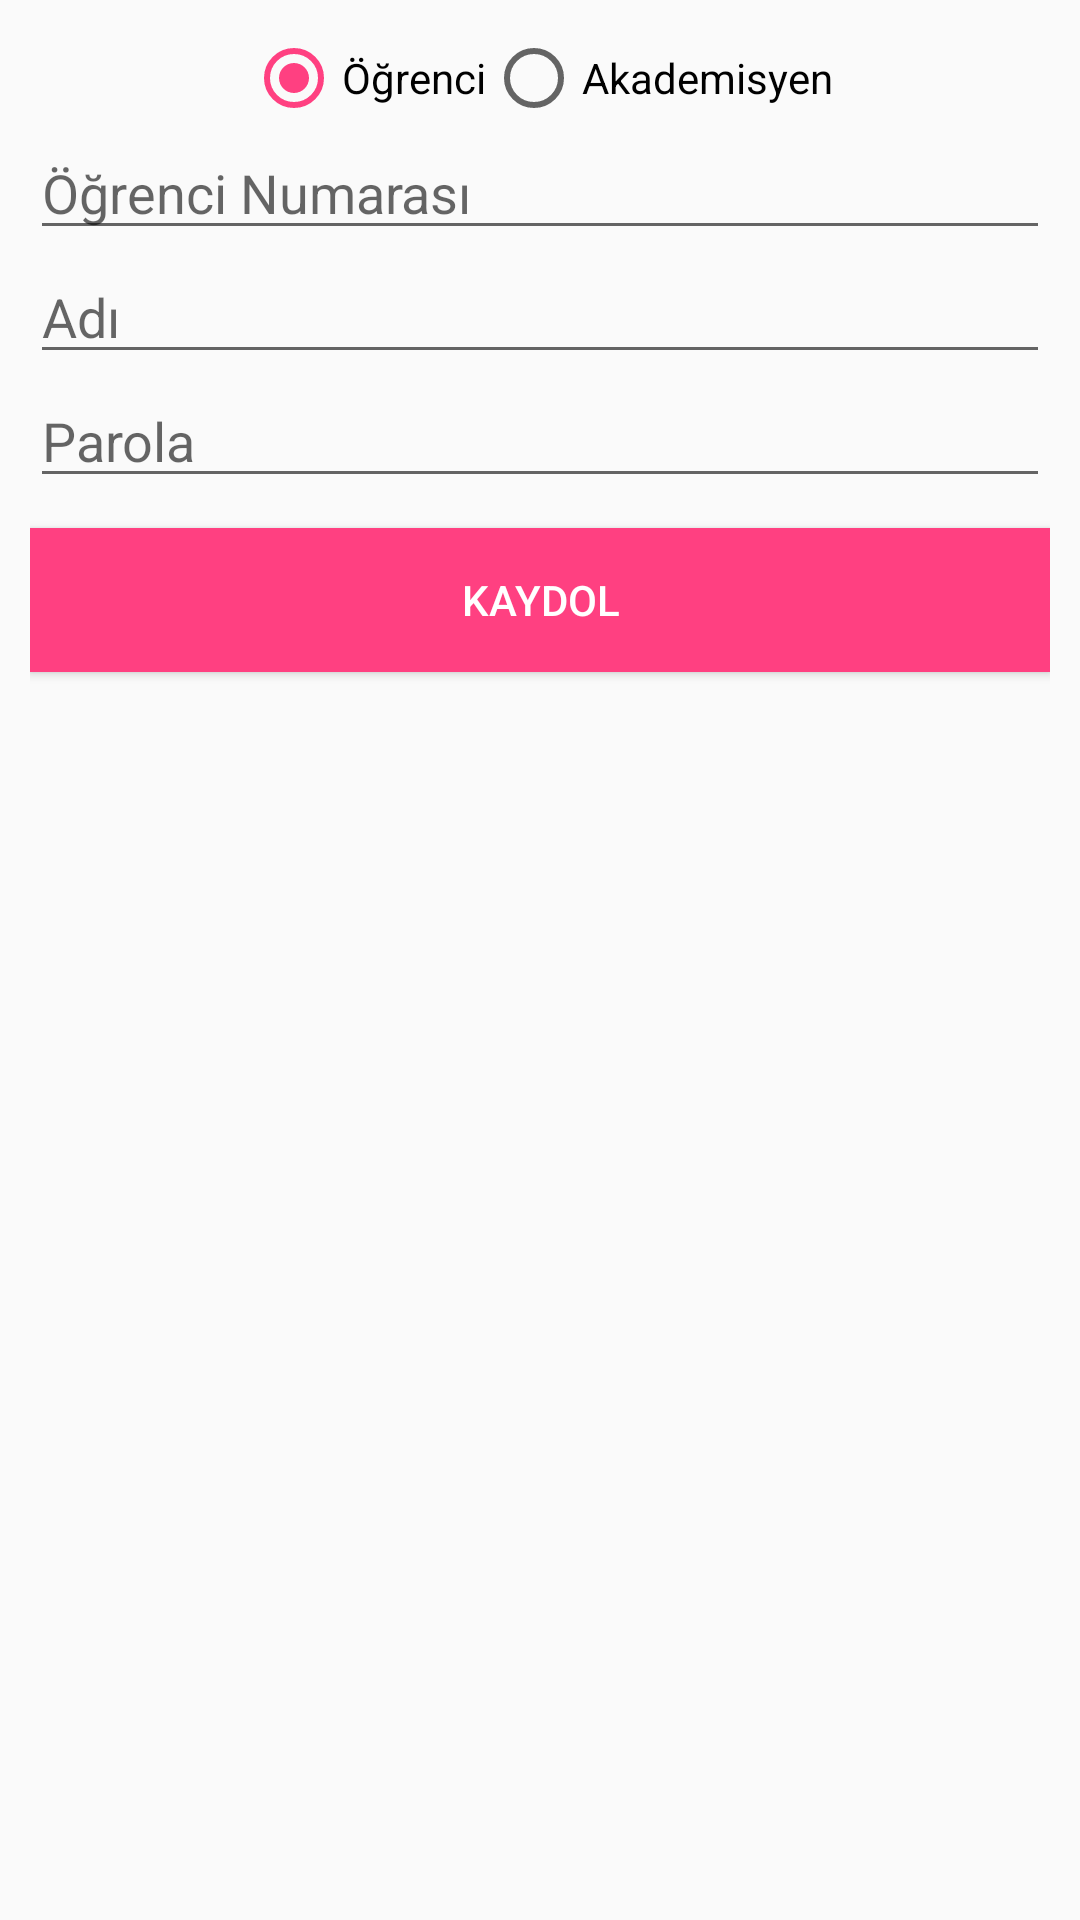

Layout XML and referenced resources for this Android screen:
<!-- AndroidManifest.xml: application theme AppTheme -->
<!-- res/layout/activity_kaydol.xml -->
<?xml version="1.0" encoding="utf-8"?>
<LinearLayout xmlns:android="http://schemas.android.com/apk/res/android"
    android:layout_width="match_parent"
    android:layout_height="match_parent"
    android:orientation="vertical"
    android:padding="10dp">

    <RadioGroup
        android:layout_width="wrap_content"
        android:layout_height="wrap_content"
        android:layout_gravity="center"
        android:orientation="horizontal">

        <RadioButton
            android:id="@+id/rbOgrenci"
            android:layout_width="wrap_content"
            android:layout_height="wrap_content"
            android:checked="true"
            android:text="Öğrenci" />

        <RadioButton
            android:id="@+id/rbAkademisyen"
            android:layout_width="wrap_content"
            android:layout_height="wrap_content"
            android:text="Akademisyen" />
    </RadioGroup>

    <EditText
        android:id="@+id/etOgrenciNo"
        android:layout_width="match_parent"
        android:layout_height="wrap_content"
        android:hint="Öğrenci Numarası" />

    <EditText
        android:id="@+id/etAdi"
        android:layout_width="match_parent"
        android:layout_height="wrap_content"
        android:hint="Adı" />

    <EditText
        android:id="@+id/etParola"
        android:layout_width="match_parent"
        android:layout_height="wrap_content"
        android:hint="Parola"
        android:inputType="textPassword" />

    <android.support.v7.widget.AppCompatButton
        android:id="@+id/btnKaydol"
        android:layout_width="fill_parent"
        android:layout_height="wrap_content"
        android:layout_marginBottom="10dp"
        android:layout_marginTop="10dp"
        android:background="@color/colorAccent"
        android:padding="12dp"
        android:text="Kaydol"
        android:textColor="@color/white" />

</LinearLayout>
<!-- resources referenced by this layout -->
<resources>
  <color name="colorAccent">#FF4081</color>
  <color name="white">#ffffff</color>
  <style name="AppTheme" parent="Theme.AppCompat.Light.DarkActionBar">
          <item name="colorPrimary">@color/colorPrimary</item>
          <item name="colorPrimaryDark">@color/colorPrimaryDark</item>
          <item name="colorAccent">@color/colorAccent</item>
      </style>
  <color name="colorPrimary">#3F51B5</color>
  <color name="colorPrimaryDark">#303F9F</color>
</resources>
